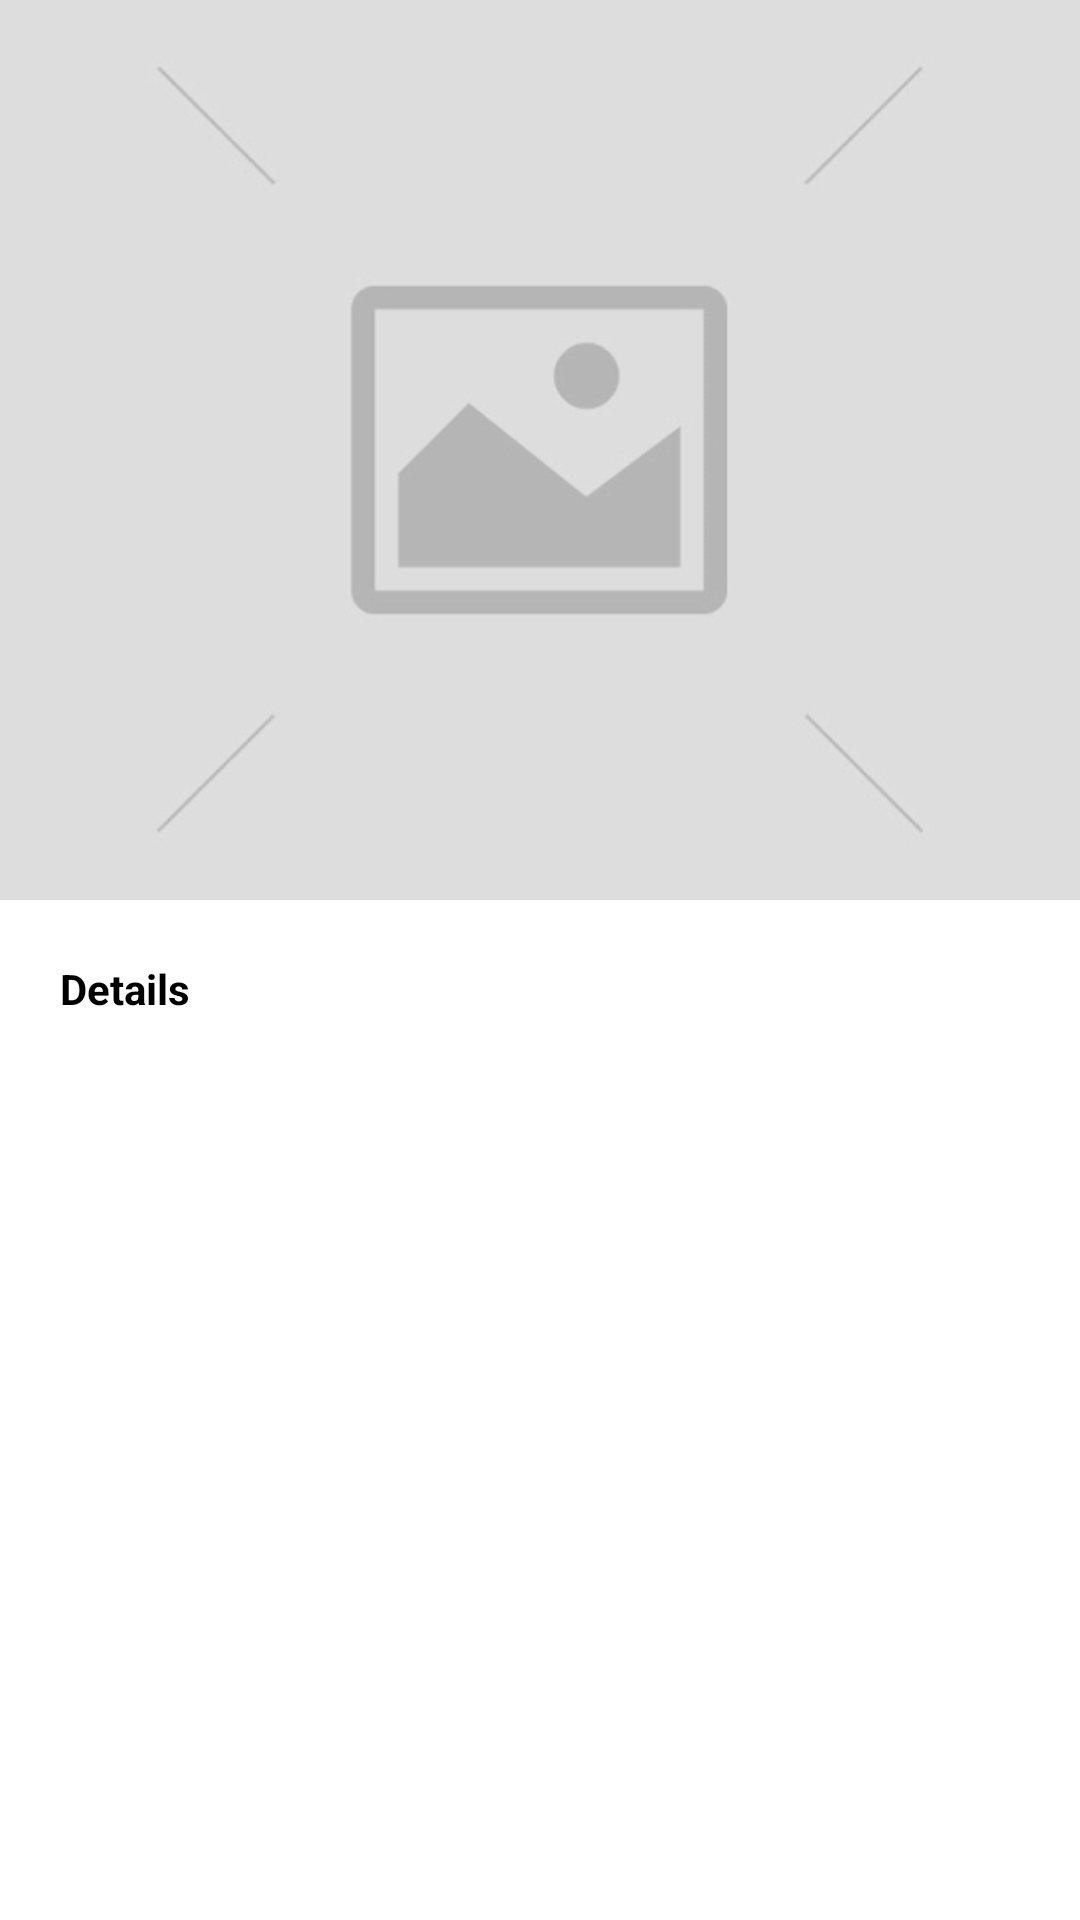

Layout XML and referenced resources for this Android screen:
<!-- AndroidManifest.xml: application theme Theme.FinalatixAssignment -->
<!-- res/layout/activity_details.xml -->
<?xml version="1.0" encoding="utf-8"?>
<layout xmlns:android="http://schemas.android.com/apk/res/android"
    xmlns:app="http://schemas.android.com/apk/res-auto">

    <data>


    </data>

    <androidx.core.widget.NestedScrollView
        android:layout_width="match_parent"
        android:layout_height="match_parent">



    <androidx.constraintlayout.widget.ConstraintLayout
        android:layout_width="match_parent"
        android:layout_height="match_parent">


        <androidx.appcompat.widget.AppCompatImageView
            android:id="@+id/imgPhoto"
            android:layout_width="match_parent"
            android:layout_height="300dp"
            android:scaleType="centerCrop"
            app:layout_constraintTop_toTopOf="parent"
            android:src="@drawable/placeholder"
            />

        <LinearLayout
            android:layout_width="match_parent"
            android:layout_height="wrap_content"
            android:layout_marginStart="20dp"
            android:layout_marginTop="20dp"
            android:layout_marginEnd="20dp"
            android:orientation="vertical"
            app:layout_constraintTop_toBottomOf="@+id/imgPhoto">

            <androidx.appcompat.widget.AppCompatTextView
                android:id="@+id/tvDetail"
                android:layout_width="match_parent"
                android:layout_height="wrap_content"
                android:text="Details"
                android:textColor="@color/black"
                android:textStyle="bold" />

            <androidx.appcompat.widget.AppCompatTextView
                android:id="@+id/tvName"
                android:layout_width="wrap_content"
                android:layout_height="wrap_content"
                android:layout_marginTop="5dp"
                android:textSize="14sp"
                android:textColor="@color/black"

                />

            <androidx.appcompat.widget.AppCompatTextView
                android:id="@+id/tvRealName"
                android:layout_width="wrap_content"
                android:layout_height="wrap_content"
                android:layout_marginTop="5dp"
                android:textSize="14sp"
                android:textColor="@color/black"

                />

            <androidx.appcompat.widget.AppCompatTextView
                android:id="@+id/tvTeam"
                android:layout_width="wrap_content"
                android:layout_height="wrap_content"
                android:layout_marginTop="5dp"
                android:textSize="14sp"
                android:textColor="@color/black"

                />
            <androidx.appcompat.widget.AppCompatTextView
                android:id="@+id/tvFirstappearance"
                android:layout_width="wrap_content"
                android:layout_height="wrap_content"
                android:layout_marginTop="5dp"
                android:textSize="14sp"
                android:textColor="@color/black"

                />
            <androidx.appcompat.widget.AppCompatTextView
                android:id="@+id/tvCreatedby"
                android:layout_width="wrap_content"
                android:layout_height="wrap_content"
                android:layout_marginTop="5dp"
                android:textSize="14sp"
                android:textColor="@color/black"

                />
            <androidx.appcompat.widget.AppCompatTextView
                android:id="@+id/tvPublisher"
                android:layout_width="wrap_content"
                android:layout_height="wrap_content"
                android:layout_marginTop="5dp"
                android:textSize="14sp"
                android:textColor="@color/black"

                />

            <androidx.appcompat.widget.AppCompatTextView
                android:id="@+id/tvbio"
                android:layout_width="wrap_content"
                android:layout_height="wrap_content"
                android:layout_marginTop="5dp"
                android:textSize="14sp"
                android:textColor="@color/black"

                />


        </LinearLayout>





    </androidx.constraintlayout.widget.ConstraintLayout>

    </androidx.core.widget.NestedScrollView>
</layout>
<!-- resources referenced by this layout -->
<resources>
  <!-- drawable placeholder: jpeg bitmap (drawable, 13884 bytes) -->
  <style name="Theme.FinalatixAssignment" parent="Theme.MaterialComponents.DayNight.NoActionBar">
          
          <item name="colorPrimary">@color/purple_500</item>
          <item name="colorPrimaryVariant">@color/purple_700</item>
          <item name="colorOnPrimary">@color/white</item>
          
          <item name="colorSecondary">@color/teal_200</item>
          <item name="colorSecondaryVariant">@color/teal_700</item>
          <item name="colorOnSecondary">@color/black</item>
          
          <item name="android:statusBarColor">?attr/colorPrimaryVariant</item>
          
      </style>
  <!-- not gathered from this repository: default colours our renderer supplied (Android Studio template values) -->
  <color name="purple_500">#FF6200EE</color>
  <color name="purple_700">#FF3700B3</color>
  <color name="teal_200">#FF03DAC5</color>
  <color name="teal_700">#FF018786</color>
  <color name="black">#FF000000</color>
  <color name="white">#FFFFFFFF</color>
</resources>
